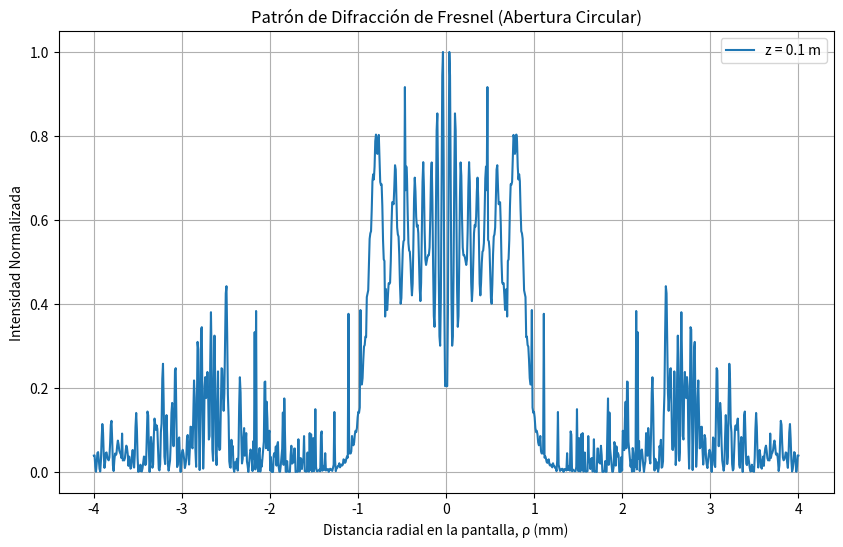

Reproduce this figure in Python.
import numpy as np
from scipy.special import j0  # Importa la función de Bessel J0
from scipy.integrate import quad # Importa el integrador numérico
import matplotlib.pyplot as plt

# --- 1. Definir los parámetros físicos ---
R = 1e-3          # Radio de la abertura (ej: 0.5 mm)
z = 0.1             # Distancia a la pantalla (ej: 50 cm)
lambda_ = 633e-9    # Longitud de onda (ej: 633 nm, láser He-Ne)

# Constante k (número de onda)
k = 2 * np.pi / lambda_

# --- 2. Definir la pantalla de observación ---
# (Calculamos el patrón a lo largo de un radio)
rho_max = 4 * R     # Radio máximo a observar en la pantalla
num_points = 500    # Número de puntos para calcular el perfil
rho = np.linspace(-rho_max, rho_max, 2*num_points) # Array de coordenadas radiales

# --- 3. Definir el integrando de la ecuación de Fresnel ---
# Esta es la parte que va dentro de la integral
# Nota: quad integra sobre el primer argumento de la función (r_prime)
def fresnel_integrand(r_prime, rho_point, k, z):
    """
    Integrando de la integral de difracción de Fresnel para una abertura circular.
    """
    # Exponencial compleja
    exp_term = np.exp(1j * k * r_prime**2 / (2 * z))
    
    # Función de Bessel J0
    bessel_term = j0(k * rho_point * r_prime / z)
    
    return bessel_term * exp_term * r_prime

# --- 4. Calcular el patrón de difracción ---
# Array para guardar la intensidad
intensity = np.zeros_like(rho)

# Prefactor constante fuera de la integral
prefactor = (2 * np.pi) / (1j * lambda_ * z) * np.exp(1j * k * z)

for i, rho_point in enumerate(rho):
    # Término de fase que depende de rho
    rho_phase_term = np.exp(1j * k * rho_point**2 / (2 * z))
    
    # Realizar la integración numérica desde 0 hasta R
    # quad devuelve una tupla (resultado, error_estimado)
    # Como el integrando es complejo, quad devuelve (integral_real + 1j*integral_imag, ...)
    integral_result, _ = quad(
        fresnel_integrand, 0, R, args=(rho_point, k, z), complex_func=True
    )
    
    # Calcular la amplitud compleja U(rho)
    U_rho = prefactor * rho_phase_term * integral_result
    
    # La intensidad es el módulo al cuadrado de la amplitud compleja
    intensity[i] = np.abs(U_rho)**2

# --- 5. Normalizar y graficar el resultado ---
# Normalizamos la intensidad para que el máximo sea 1
intensity /= np.max(intensity)

plt.figure(figsize=(10, 6))
plt.plot(rho * 1e3, intensity, label=f'z = {z} m')
plt.title(f"Patrón de Difracción de Fresnel (Abertura Circular)")
plt.xlabel("Distancia radial en la pantalla, ρ (mm)")
plt.ylabel("Intensidad Normalizada")
plt.grid(True)
plt.legend()
plt.show()
